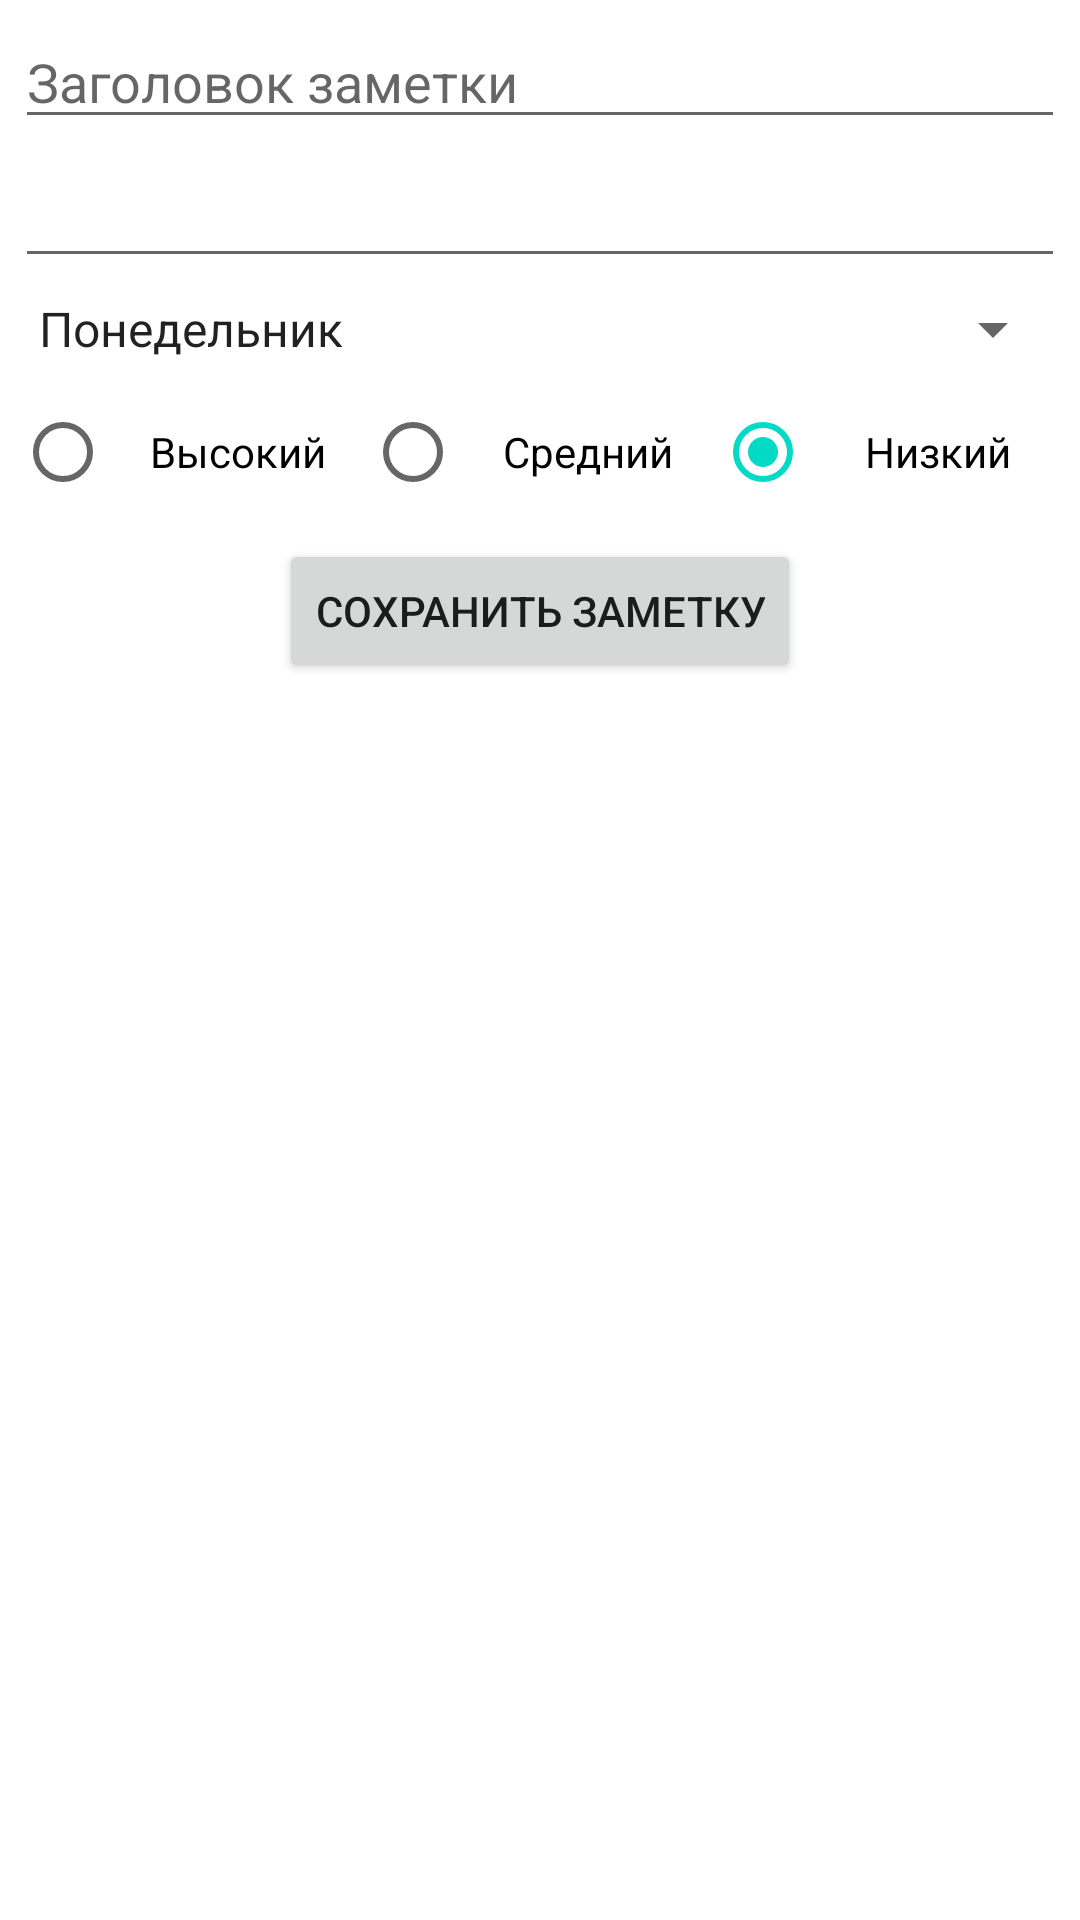

Here is an Android app screen rendered from its layout file. Give the layout XML and the strings, colors and styles it references.
<!-- AndroidManifest.xml: application theme Theme.WeekNotes -->
<!-- res/layout/activity_add_note.xml -->
<?xml version="1.0" encoding="utf-8"?>
<androidx.constraintlayout.widget.ConstraintLayout xmlns:android="http://schemas.android.com/apk/res/android"
    xmlns:app="http://schemas.android.com/apk/res-auto"
    xmlns:tools="http://schemas.android.com/tools"
    android:layout_width="match_parent"
    android:layout_height="match_parent"
    tools:context=".activities.AddNoteActivity">

    <EditText
        android:id="@+id/editTextTitle"
        android:layout_width="0dp"
        android:layout_height="wrap_content"
        android:inputType="textPersonName"
        android:layout_margin="5dp"
        android:hint="@string/hint_title"
        app:layout_constraintEnd_toEndOf="parent"
        app:layout_constraintStart_toStartOf="parent"
        app:layout_constraintTop_toTopOf="parent" />

    <EditText
        android:id="@+id/editTextDescription"
        android:layout_width="0dp"
        android:layout_height="wrap_content"
        android:inputType="textMultiLine"
        android:layout_margin="5dp"
        app:layout_constraintEnd_toEndOf="parent"
        app:layout_constraintStart_toStartOf="parent"
        app:layout_constraintTop_toBottomOf="@id/editTextTitle" />

    <Spinner
        android:id="@+id/spinnerDayOfWeek"
        android:layout_width="0dp"
        android:layout_height="wrap_content"
        android:entries="@array/days_of_week"
        android:layout_margin="5dp"
        app:layout_constraintEnd_toEndOf="parent"
        app:layout_constraintStart_toStartOf="parent"
        app:layout_constraintTop_toBottomOf="@id/editTextDescription" />

    <RadioGroup
        android:id="@+id/radioGroupPriority"
        android:layout_width="match_parent"
        android:layout_height="wrap_content"
        android:orientation="horizontal"
        android:layout_margin="5dp"

        app:layout_constraintStart_toStartOf="parent"
        app:layout_constraintEnd_toEndOf="parent"
        app:layout_constraintTop_toBottomOf="@id/spinnerDayOfWeek">

        <RadioButton
            android:id="@+id/radioButton1"
            android:layout_width="0dp"
            android:layout_height="wrap_content"
            android:layout_weight="1"
            android:gravity="center"
            android:text="@string/high_priority" />

        <RadioButton
            android:id="@+id/radioButton2"
            android:layout_width="0dp"
            android:layout_height="wrap_content"
            android:layout_weight="1"
            android:gravity="center"
            android:text="@string/medium_priority" />

        <RadioButton
            android:id="@+id/radioButton3"
            android:layout_width="0dp"
            android:layout_height="wrap_content"
            android:layout_weight="1"
            android:checked="true"
            android:gravity="center"
            android:text="@string/low_priority" />
    </RadioGroup>

    <Button
        android:id="@+id/button"
        android:layout_width="wrap_content"
        android:layout_height="wrap_content"
        android:text="@string/save_note"
        android:layout_margin="5dp"
        app:layout_constraintTop_toBottomOf="@id/radioGroupPriority"
        app:layout_constraintStart_toStartOf="parent"
        app:layout_constraintEnd_toEndOf="parent"/>


</androidx.constraintlayout.widget.ConstraintLayout>
<!-- resources referenced by this layout -->
<resources>
  <string-array name="days_of_week">
          <item>Понедельник</item>
          <item>Вторник</item>
          <item>Среда</item>
          <item>Четверг</item>
          <item>Пятница</item>
          <item>Суббота</item>
          <item>Воскресенье</item>
      </string-array>
  <string name="high_priority">Высокий</string>
  <string name="hint_title">Заголовок заметки</string>
  <string name="low_priority">Низкий</string>
  <string name="medium_priority">Средний</string>
  <string name="save_note">Сохранить заметку</string>
  <style name="Theme.WeekNotes" parent="Theme.MaterialComponents.DayNight.NoActionBar">
          
          <item name="colorPrimary">@color/purple_500</item>
          <item name="colorPrimaryVariant">@color/purple_700</item>
          <item name="colorOnPrimary">@color/white</item>
          
          <item name="colorSecondary">@color/teal_200</item>
          <item name="colorSecondaryVariant">@color/teal_700</item>
          <item name="colorOnSecondary">@color/black</item>
          
          <item name="android:statusBarColor" tools:targetApi="l">?attr/colorPrimaryVariant</item>
          
      </style>
  <!-- not gathered from this repository: default colours our renderer supplied (Android Studio template values) -->
  <color name="purple_500">#FF6200EE</color>
  <color name="purple_700">#FF3700B3</color>
  <color name="teal_200">#FF03DAC5</color>
  <color name="teal_700">#FF018786</color>
  <color name="black">#FF000000</color>
  <color name="white">#FFFFFFFF</color>
</resources>
